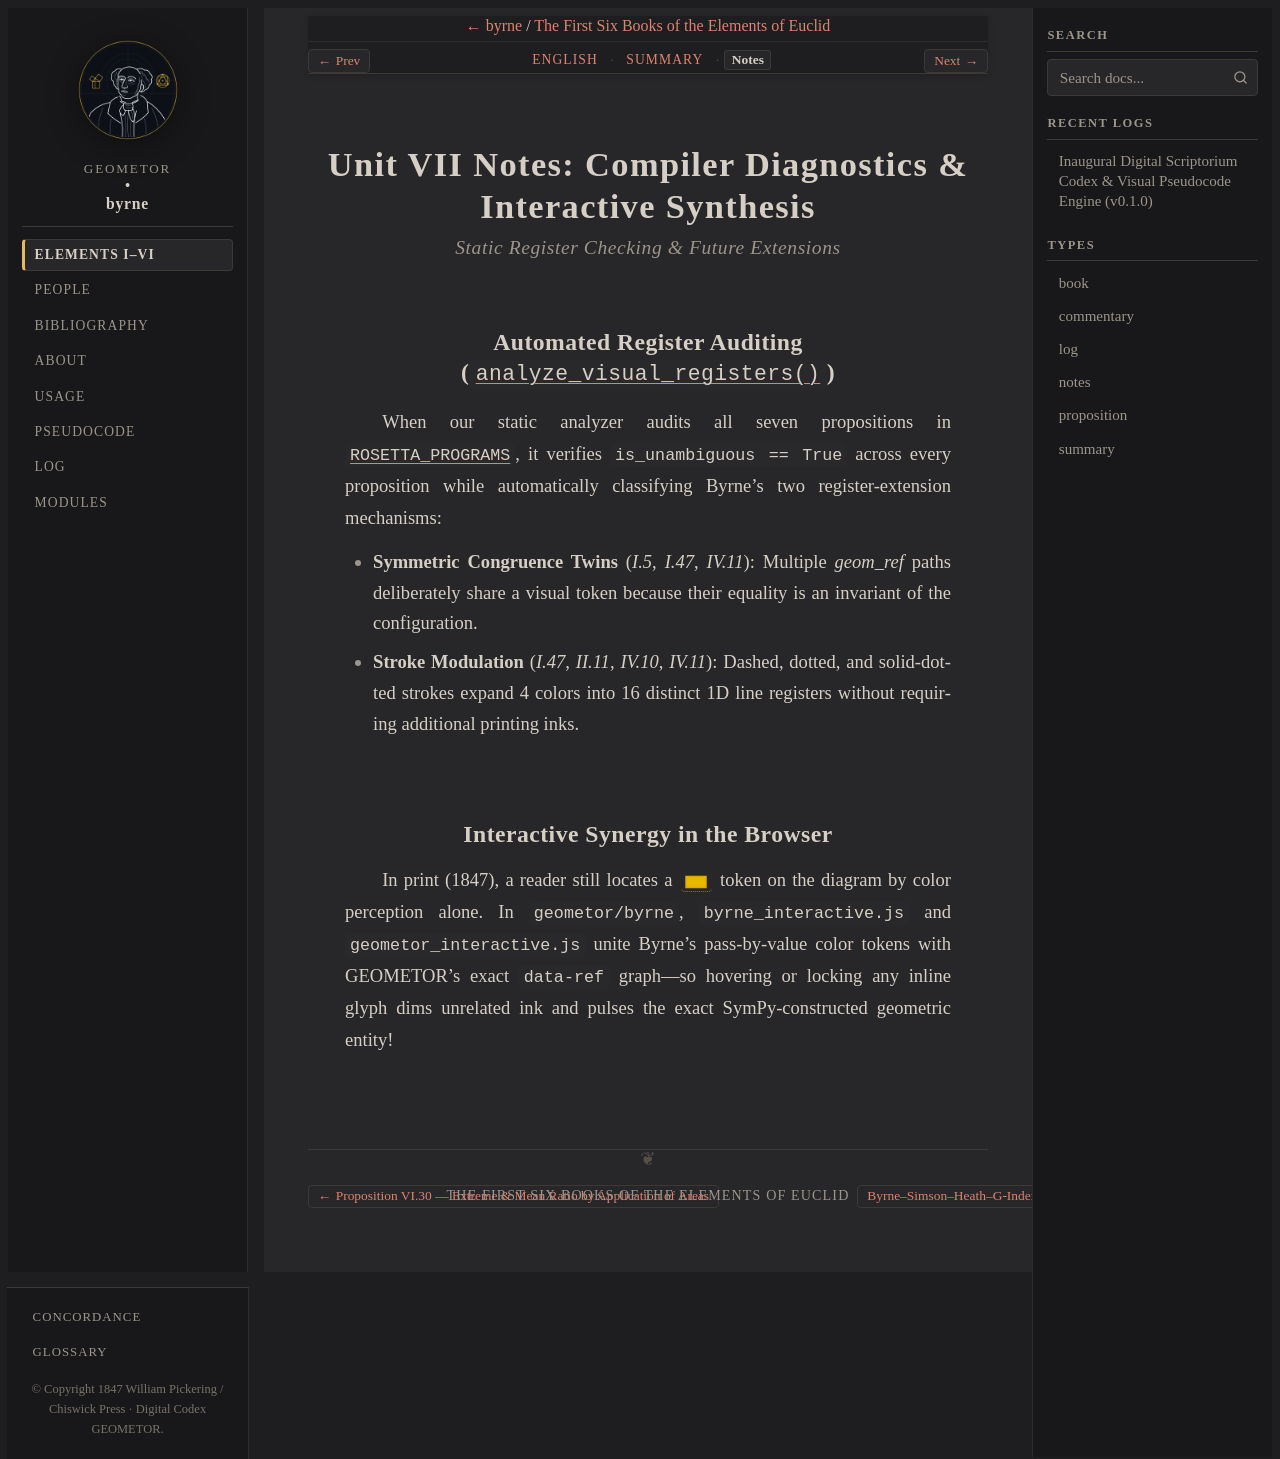

repository: geometor/byrne · page: coloured_euclid/unit-7-visual-pseudocode/unit-7-visual-pseudocode-notes.html · generator: sphinx

.. _byrne-unit-7-notes:

Unit VII Notes: Compiler Diagnostics & Interactive Synthesis
============================================================

.. rubric:: Static Register Checking & Future Extensions

Automated Register Auditing (:func:`~geometor.byrne.pseudocode.analyze_visual_registers`)
-----------------------------------------------------------------------------------------

When our static analyzer audits all seven propositions in :data:`~geometor.byrne.pseudocode.ROSETTA_PROGRAMS`, it verifies ``is_unambiguous == True`` across every proposition while automatically classifying Byrne's two register-extension mechanisms:

* **Symmetric Congruence Twins** (`I.5`, `I.47`, `IV.11`): Multiple `geom_ref` paths deliberately share a visual token because their equality is an invariant of the configuration.
* **Stroke Modulation** (`I.47`, `II.11`, `IV.10`, `IV.11`): Dashed, dotted, and solid-dotted strokes expand 4 colors into 16 distinct 1D line registers without requiring additional printing inks.

Interactive Synergy in the Browser
----------------------------------

In print (1847), a reader still locates a :byrne-rect:`yellow filled` token on the diagram by color perception alone. In ``geometor/byrne``, ``byrne_interactive.js`` and ``geometor_interactive.js`` unite Byrne's pass-by-value color tokens with GEOMETOR's exact ``data-ref`` graph—so hovering or locking any inline glyph dims unrelated ink and pulses the exact SymPy-constructed geometric entity!
